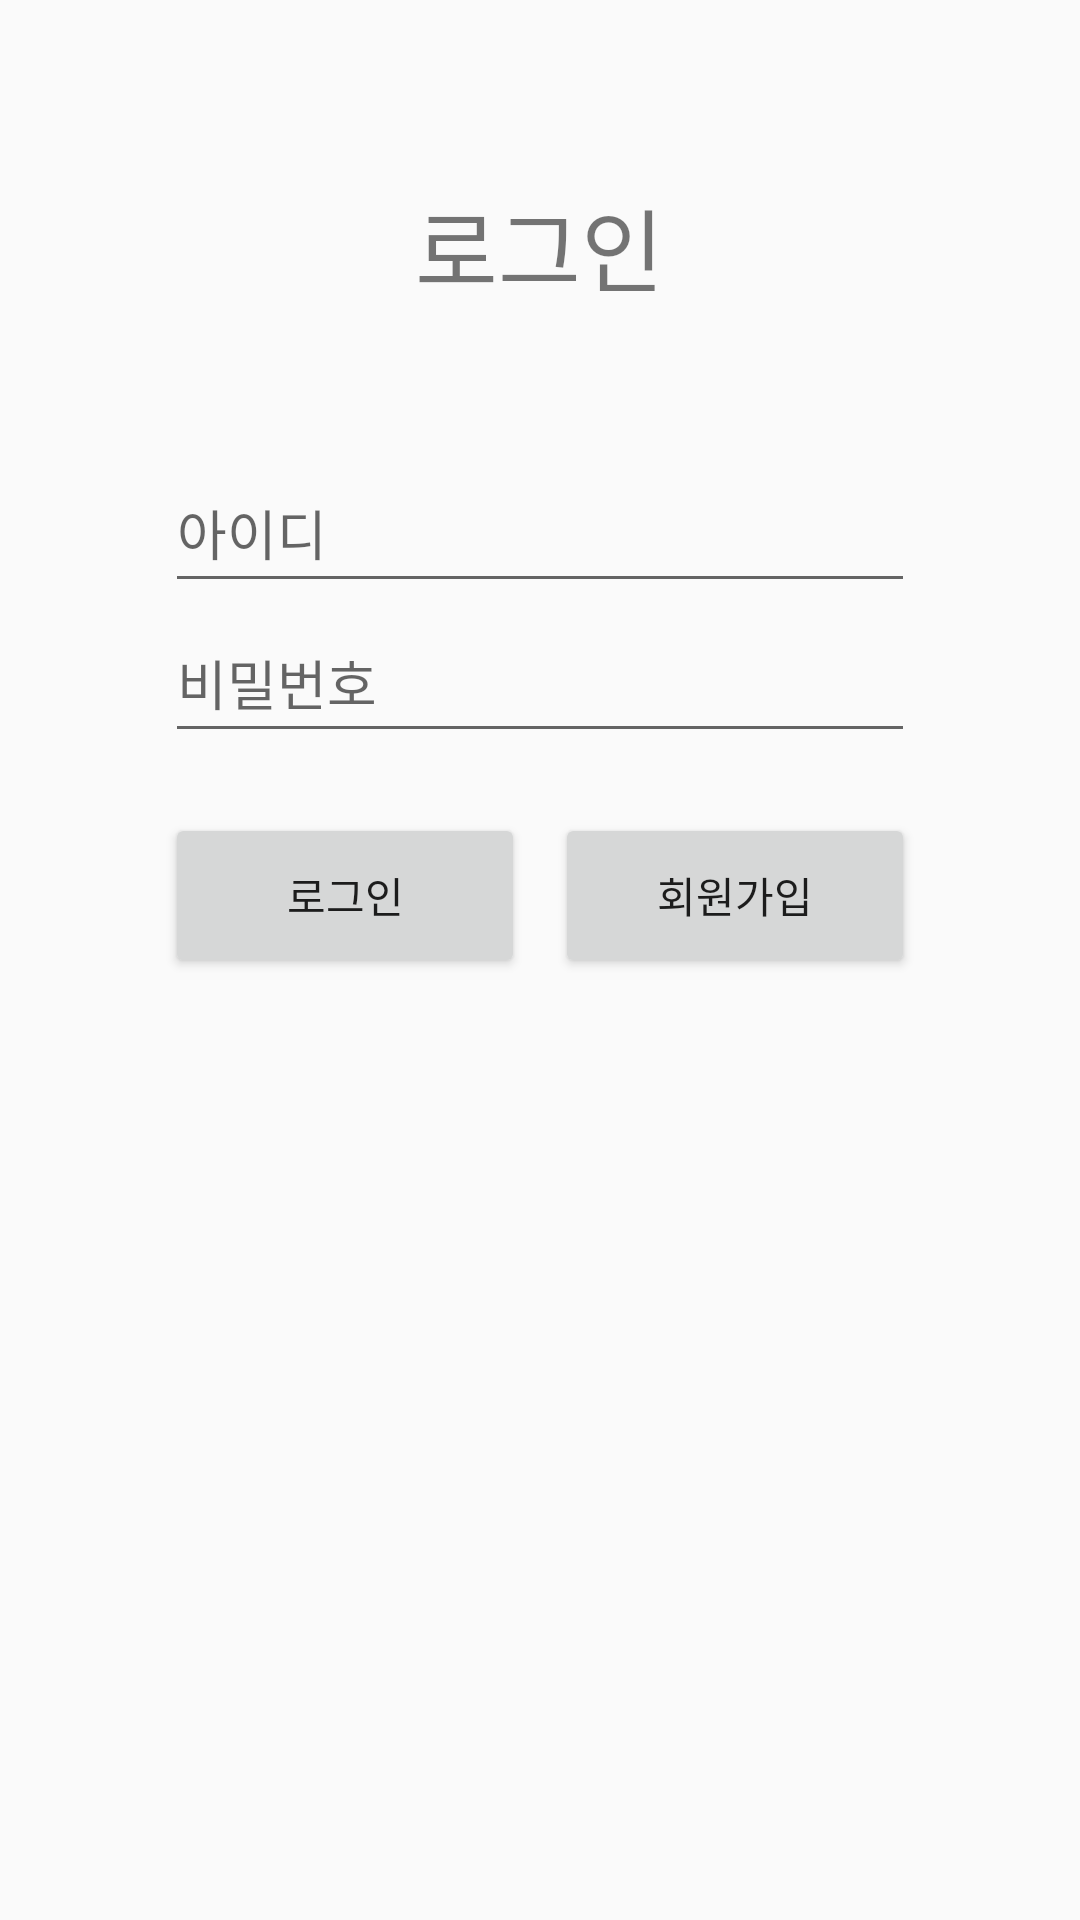

The Android layout XML behind this screen, and the referenced resources:
<!-- AndroidManifest.xml: activity theme AppTheme.NoActionBar -->
<!-- res/layout/activity_login.xml -->
<?xml version="1.0" encoding="utf-8"?>
<RelativeLayout xmlns:android="http://schemas.android.com/apk/res/android"
    android:layout_width="match_parent"
    android:layout_height="match_parent">


    <TextView
        android:layout_width="wrap_content"
        android:layout_height="wrap_content"
        android:text="로그인"
        android:textSize="30sp"
        android:layout_alignParentTop="true"
        android:layout_centerHorizontal="true"
        android:layout_marginTop="60dp"/>

    <EditText
        android:layout_width="250dp"
        android:layout_height="50dp"
        android:id="@+id/userIdInput"
        android:layout_centerHorizontal="true"
        android:hint="아이디"
        android:layout_marginTop="151dp" />

    <EditText
        android:layout_width="250dp"
        android:layout_height="50dp"
        android:id="@+id/passwordInput"
        android:layout_centerHorizontal="true"
        android:inputType="textPassword"
        android:hint="비밀번호"
        android:layout_below="@+id/userIdInput" />

    <Button
        android:layout_width="120dp"
        android:layout_height="55dp"
        android:text="로그인"
        android:id="@+id/loginButton"
        android:textAllCaps="false"
        android:layout_marginTop="20dp"
        android:layout_below="@+id/passwordInput"
        android:layout_alignStart="@+id/userIdInput"
        android:onClick="login"/>

    <Button
        android:layout_width="120dp"
        android:layout_height="55dp"
        android:text="회원가입"
        android:id="@+id/signUpButton"
        android:textAllCaps="false"
        android:layout_alignTop="@+id/loginButton"
        android:layout_alignEnd="@+id/passwordInput"
        android:onClick="signUp"/>

    
        
        
        
        
        
        
        
        


</RelativeLayout>
<!-- resources referenced by this layout -->
<resources>
  <style name="AppTheme.NoActionBar" parent="Theme.AppCompat.Light.NoActionBar">
          
          <item name="colorPrimary">@color/colorBasic</item>
          <item name="colorPrimaryDark">@color/colorPrimaryDark</item>
          <item name="colorAccent">@color/colorPopup</item>
          <item name="windowActionBar">false</item>
          <item name="windowNoTitle">true</item>
  
      </style>
  <color name="colorBasic">#c8ff40</color>
  <color name="colorPrimaryDark">#303F9F</color>
  <color name="colorPopup">#d7dbd6</color>
</resources>
